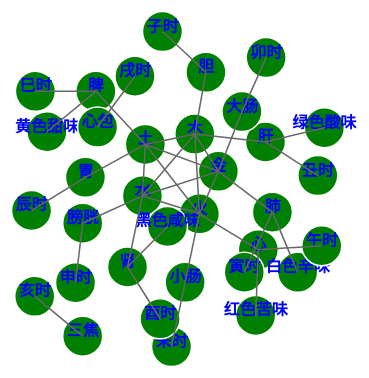
D3 v5 page, settled after 480 driven frames (8 s of simulated time); the page loaded 1 data file(s).


var width = window.innerHeight,
	height = window.innerWidth;


console.log("Width: " + width);
console.log("Height: " + height);
//svg objects
//var links=[], nodes=[];
var svgNodes, svgLinks;
//the data - an object with nodes and links
var graph;

var svg = d3.select("#viz")
		.attr("width", width)
		.attr("height", height);

svg.call(d3.zoom()
	.extent([[0, 0], [width, height]])
	.scaleExtent([0.1, 40])
	.on("zoom", zoomed));

function zoomed({transform}) {
	svg.attr("transform", transform);
}
	  
svg.call(d3.drag()
	.on('start', dragStarted)
    .on('drag', dragged)
    .on('end', dragEnded)
//    .on('start.render drag.render end.render', render)
		);
////////////UI EVENTS ////////////
function dragStarted(event, d) {
  if (!event.active) simulation.alphaTarget(0.3).restart();
  d.fx = event.x;   //set node fix pos to mouse position 
  d.fy = event.y;   //, that is, no force can act on it.
}
function dragged(event, d) {
  d.fx = event.x;    
  d.fy = event.y;
}
function dragEnded(event, d) {
  if (!event.active) simulation.alphaTarget(0.0001);
  d.fx = null;  //let force to act on it
  d.fy = null;
}		

//https://bost.ocks.org/mike/join/
//https://bl.ocks.org/jodyphelan/5dc989637045a0f48418101423378fbd
//https://bl.ocks.org/steveharoz/8c3e2524079a8c440df60c1ab72b5d03
//https://bl.ocks.org/micahstubbs/f4dcb0f587e54ea80a67b3efa773b995  For dragging
//d3.csv("data/lsrel.csv", function(error, links) {
d3.json("data/lsrel.json").then(function(_data, error) {
	let tempNodes=[];

	if (error) throw error; 
	console.log("HERE");
	//console.log(_links);

	// Compute the distinct nodes from the links.
	_links=_data.links;
	_links.forEach(function(link, i) {
		//console.log(link.relnum);
		link.id = "rel" + link.relnum; 
		// link.relnum = link.relnum;
		var sLinkSrc = link.source;
		var sLinkTgt = link.target;
		link.source = tempNodes[link.source] || 
		    (tempNodes[link.source] = {name: link.source, relcnt: 0, srccnt: 0, tgtcnt: 0});
		link.target = tempNodes[link.target] || 
		    (tempNodes[link.target] = {name: link.target, relcnt: 0, srccnt: 0, tgtcnt: 0});
		link.relationship = link.relationship;
		if (tempNodes[sLinkSrc]){
			tempNodes[sLinkSrc]["relcnt"] = tempNodes[sLinkSrc]["relcnt"]+1;
			tempNodes[sLinkSrc]["srccnt"] = tempNodes[sLinkSrc]["srccnt"]+1;
		}
		if (tempNodes[sLinkTgt]){
			tempNodes[sLinkTgt]["relcnt"] = tempNodes[sLinkTgt]["relcnt"]+1;
			tempNodes[sLinkTgt]["tgtcnt"] = tempNodes[sLinkTgt]["tgtcnt"]+1;
		}
		// console.log(JSON.stringify(nodes));
	})
	graph={"nodes": Object.values(tempNodes),   //convert dictionary to array
			"links": _links
		}
	initializeDisplay();
	initializeSimulation();
});

//force properties
var forceProperties = {
	    center: {
	        x: 0.5,
	        y: 0.5
	    },
	    charge: {
	        enabled: true,
	        strength: -100,
	        distanceMin: 1,
	        distanceMax: 2000
	    },
	    collide: {
	        enabled: true,
	        strength: .7,
	        iterations: 1,
	        radius: 1     //?
	    },
	    forceX: {
	        enabled: true,
	        strength: .1,
	        x: .5
	    },
	    forceY: {
	        enabled: true,
	        strength: .1,
	        y: .5
	    },
	    link: {
	        enabled: true,
	        distance: 60,
	        iterations: 1
	    }
	}

////////////FORCE SIMULATION //////////// 
var simulation = d3.forceSimulation();

function initializeSimulation() {
	simulation
		.nodes(graph.nodes);     
 	initializeForces();
 	simulation.on("tick", ticked);
}

// add forces to the simulation
function initializeForces() {
	// add forces and associate each with a name
	simulation
		.force("link", d3.forceLink())    //graph.links  ??
		.force("charge", d3.forceManyBody())
		.force("collide", d3.forceCollide())
		.force("center", d3.forceCenter())
		.force("forceX", d3.forceX())   //without it, updateForce() can't work!
		.force("forceY", d3.forceY())
		;
	// apply properties to each of the forces
	updateForces();
}

// apply new force properties
function updateForces() {
	// get each force by name and update the properties
	simulation.force("center")
		.x(width * forceProperties.center.x)
		.y(height * forceProperties.center.y);
	simulation.force("charge")
		.strength(forceProperties.charge.strength * forceProperties.charge.enabled)
		.distanceMin(forceProperties.charge.distanceMin)
		.distanceMax(forceProperties.charge.distanceMax);
	simulation.force("collide")
		.strength(forceProperties.collide.strength * forceProperties.collide.enabled)
		.radius(forceProperties.collide.radius)
		.iterations(forceProperties.collide.iterations);
	simulation.force("forceX")
		.strength(forceProperties.forceX.strength * forceProperties.forceX.enabled)
		.x(width * forceProperties.forceX.x);
	simulation.force("forceY")
		.strength(forceProperties.forceY.strength * forceProperties.forceY.enabled)
		.y(height * forceProperties.forceY.y);
	simulation.force("link")
		.id(function(d) {return d.id;})
		.distance(forceProperties.link.distance)
		.iterations(forceProperties.link.iterations)
		.links(forceProperties.link.enabled ? graph.links : []);

	// updates ignored until this is run
	// restarts the simulation (important if simulation has already slowed down)
	simulation.alpha(1).restart();
}


//generate the svg objects and force simulation
function initializeDisplay() {
	// build the arrow.
	svg.append("svg:defs")
		.selectAll("marker")
		.data(["end"])
		.enter().append("svg:marker")
		.attr("id", String)
		.attr("viewBox", "0 -5 10 10")
		.attr("refX", 22)
		.attr("refY", -1)
		.attr("markerWidth", 8)
		.attr("markerHeight", 8)
		.attr("orient", "auto")
		.append("svg:path")
		.attr("d", "M0,-5L10,0L0,5");

/*
// add the links and the arrows
var path = svg.append("svg:g").selectAll("path")
    .data(force.links())
  .enter()
.append("svg:path")
   .attr("id", function(d) { return d.id; } )
    .attr("class", "link")
    .attr("marker-end", "url(#end)");
 
var mytext = svg.append("svg:g").selectAll("text")
.data(force.links())
.enter()
.append("text")
.attr("dx", "150")
.attr("dy", "-8")
 .append("textPath")
 .attr("xlink:href", function(d) { return "#" + d.id; })
 .attr("style", "fill:magenta; font-weight:bold; font-size:12")
 .text(function(d) { return d.relationship; } );
*/ 
	nodeContainer = svg.append("g")    //containter for nodes
				.attr("class", "nodes");
				
	//create circles to represent nodes
	svgNodes = nodeContainer
		.selectAll("circle")      //create a circle for each node 
		.data(graph.nodes)
		.enter()
		.append("g")
		;
	svgNodes.append("circle")     //append, join, insert, remove ...
	//.attr("transform", d => `translate(${d})`)   //??
    	.call(d3.drag()			//for drag individual node
				.on("start", dragStarted)
                .on("drag", dragged)
                .on("end", dragEnded))
		.on("click", function(event, d){esSearch(d.name);})
	;
	// node tooltip
	/*each node is something like:
	    <g transform="translate(80,80)">   ... "transform" affects all the children
	        <circle r="40" stroke="black" fill="white"></circle>
	        <text dx="-20">Node 1</text>
	    </g>
	*/
	svgNodes.append("text")
		.attr("text-anchor", "middle")
		// .attr("style", "font-weight:bold; font-size:12")
		.attr("style", function(d) {
			if (d.relcnt >= 3){
				return "font-size:10; fill:red"
			}else{
				return "font-weight:bold; font-size:10"
			}
		})
		.attr("style", "fill:blue; font-weight:bold; font-size:16")
		.text(function(d) { return d.name; })
	;

	// set the data and properties of link lines
	svgLinks = svg.append("g")
		.attr("class", "links")
		.selectAll("line")
		.data(graph.links)
		.enter()
		.append("line")
	;

	// visualize the graph
	updateDisplay();		
}
 
function updateDisplay() {
//probably more for fancy simulation.
/*	svgNodes
		.attr("r", forceProperties.collide.radius)
		.attr("stroke", forceProperties.charge.strength > 0 ? "blue" : "red")
		.attr("stroke-width", forceProperties.charge.enabled==false ? 0 : Math.abs(forceProperties.charge.strength)/15);

	svgLinks.attr("stroke-width", forceProperties.link.enabled ? 1 : .5)
		.attr("opacity", forceProperties.link.enabled ? 1 : 0);
*/
}

 
//update the display positions after each simulation tick
function ticked() {
    svgLinks
        .attr("x1", function(d) { return d.source.x; })
        .attr("y1", function(d) { return d.source.y; })
        .attr("x2", function(d) { return d.target.x; })
        .attr("y2", function(d) { return d.target.y; });

	svgNodes
        .attr("transform", function(d) {
            return "translate(" + d.x + "," + d.y + ")"; 
		});        
	
    d3.select('#alpha_value')
    	.style('flex-basis', (simulation.alpha()*100) + '%');
} 
// add the curvy lines
/*function ticked() {
    path.attr("d", function(d) {
        if (d.line_type == "L"){
           return "M" +
            d.source.x + "," +
            d.source.y + "L" +
            d.target.x + "," +
            d.target.y;
        }
        else{
        var dx = d.target.x - d.source.x,
            dy = d.target.y - d.source.y,
            dr = Math.sqrt(dx * dx + dy * dy);
        return "M" +
            d.source.x + "," +
            d.source.y + "A" +
            dr + "," + dr + " 0 0,1 " +
            d.target.x + "," +
            d.target.y;
        }
    });
 
    node
         .attr("transform", function(d) {
             return "translate(" + d.x + "," + d.y + ")"; });
}  

*/



// update size-related forces
d3.select(window).on("resize", function(){
    //width = +svg.node().getBoundingClientRect().width;
    //height = +svg.node().getBoundingClientRect().height;
    width = window.innerHeight,
	height = window.innerWidth;
    
    console.log("width:", width );
    console.log("heidht:", height );
    updateForces();
});


function esSearch(term){
	console.log(term);
}


### data: data/lsrel.json
{
 "links": [
  {
   "relnum": "1",
   "source": "木",
   "target": "火",
   "relationship": "相生",
   "tgt_desc": "xx",
   "dist": 130,
   "charge": -100,
   "line_type": "A"
  },
  {
   "relnum": "2",
   "source": "火",
   "target": "土",
   "relationship": "相生",
   "tgt_desc": "xx",
   "dist": 130,
   "charge": -100,
   "line_type": "A"
  },
  {
   "relnum": "3",
   "source": "土",
   "target": "金",
   "relationship": "相生",
   "tgt_desc": "xx",
   "dist": 130,
   "charge": -100,
   "line_type": "A"
  },
  {
   "relnum": "4",
   "source": "金",
   "target": "水",
   "relationship": "相生",
   "tgt_desc": "xx",
   "dist": 130,
   "charge": -100,
   "line_type": "A"
  },
  {
   "relnum": "5",
   "source": "水",
   "target": "木",
   "relationship": "相生",
   "tgt_desc": "xx",
   "dist": 130,
   "charge": -100,
   "line_type": "A"
  },
  {
   "relnum": "6",
   "source": "木",
   "target": "土",
   "relationship": "相克",
   "dist": 250,
   "charge": -350,
   "line_type": "L"
  },
  {
   "relnum": "7",
   "source": "火",
   "target": "金",
   "relationship": "相克",
   "dist": 250,
   "charge": -350,
   "line_type": "L"
  },
  {
   "relnum": "8",
   "source": "土",
   "target": "水",
   "relationship": "相克",
   "dist": 250,
   "charge": -350,
   "line_type": "L"
  },
  "... 29 more items"
 ]
}